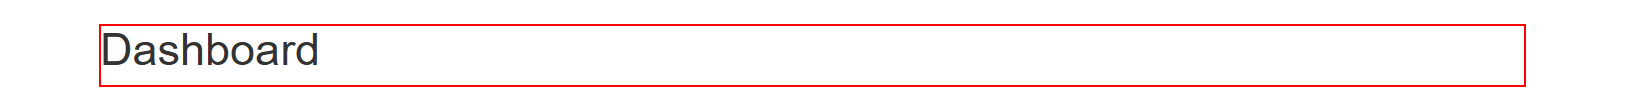
Workflow: ACME_Login

Step 1 [try]: find the heading

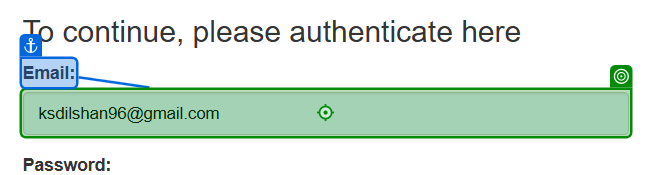
Step 2 [else]: type [in_Username] into 'Email'